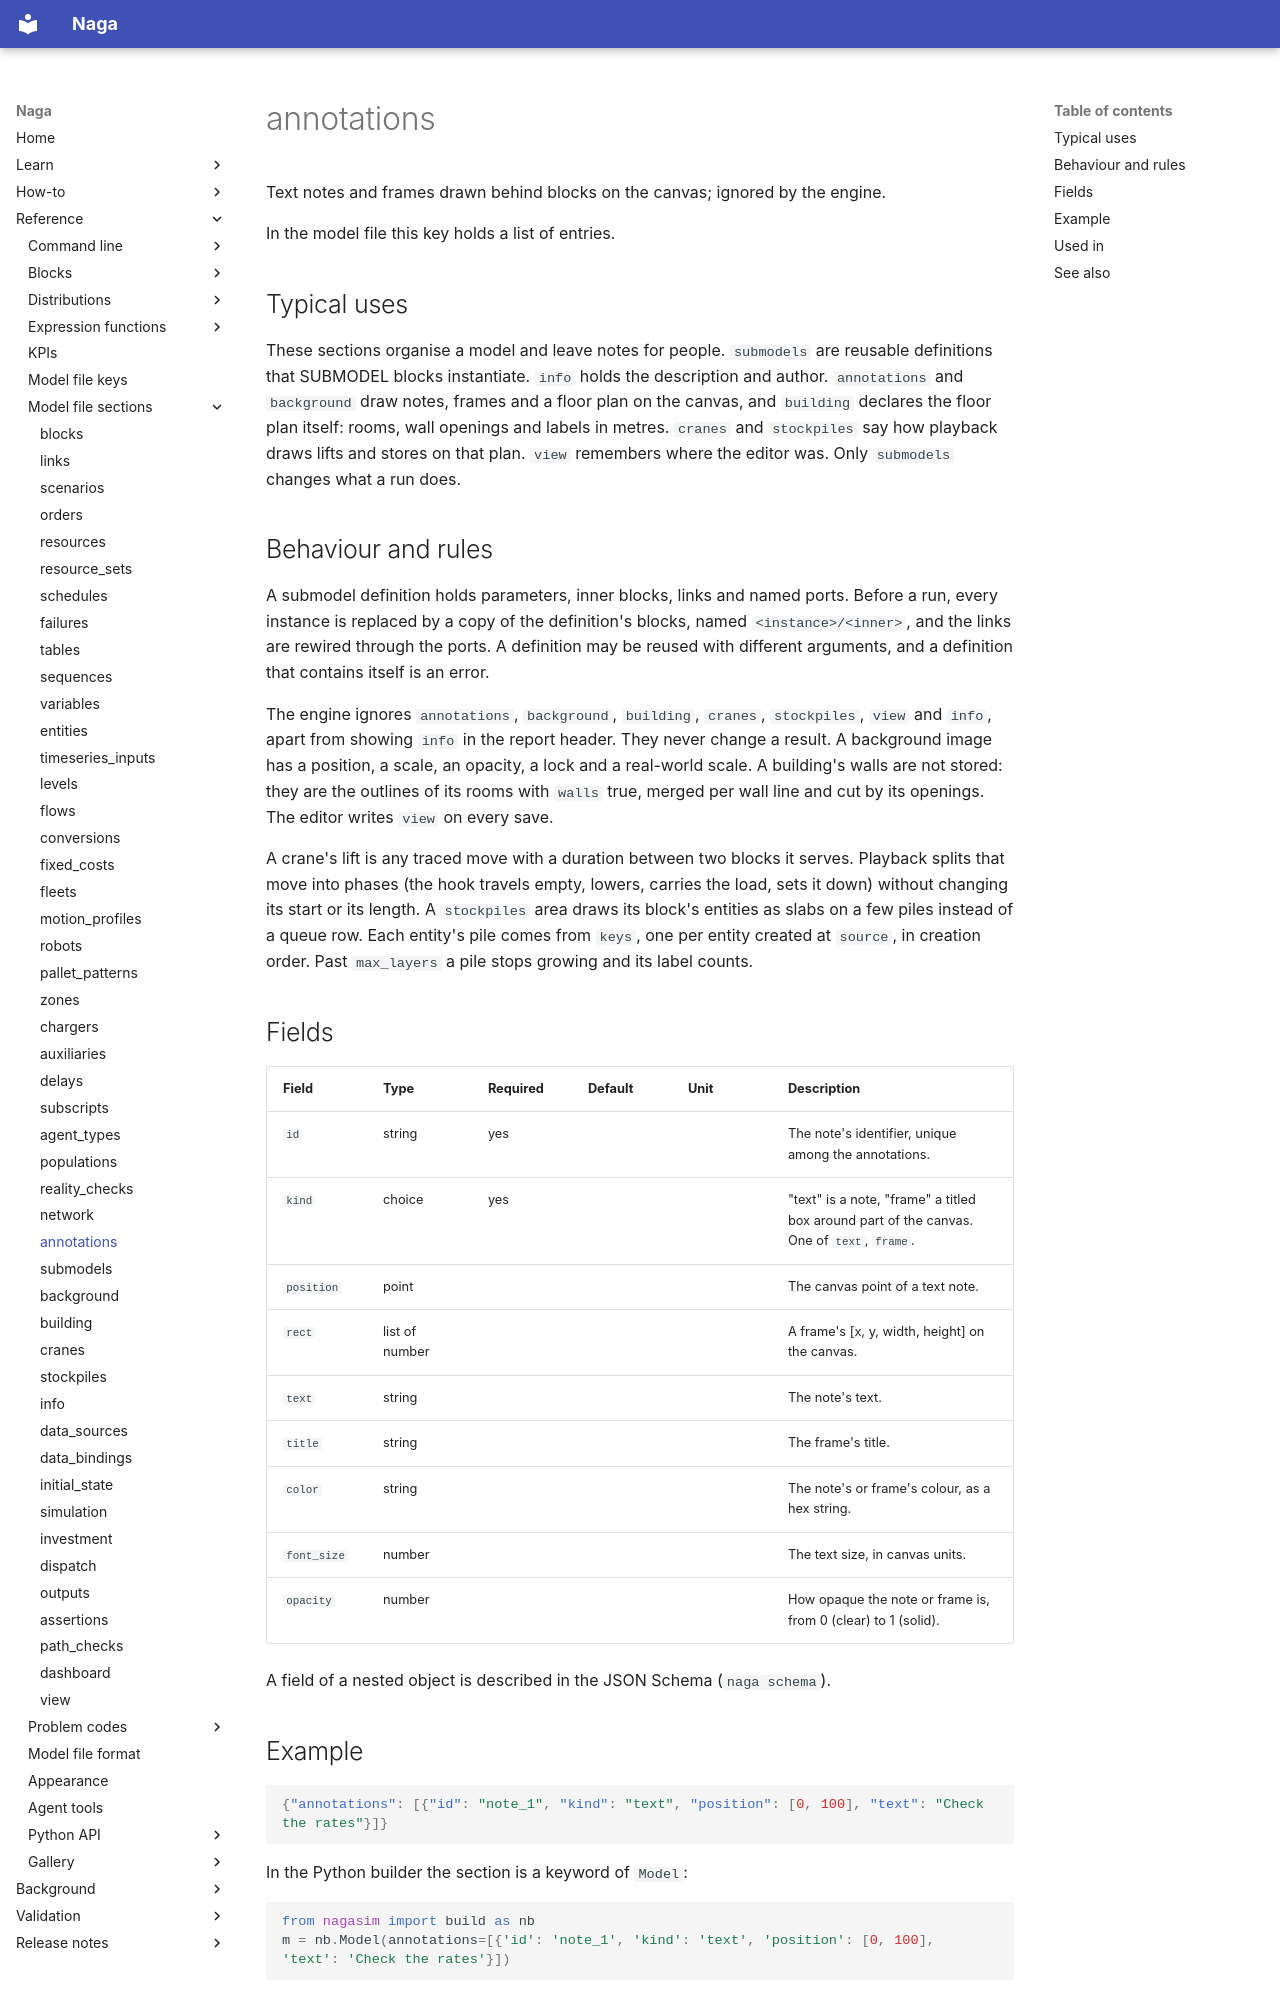

repository: TheMattHub/naga · page: reference/model-file/annotations.html · generator: mkdocs

<!-- GENERATED by tools/gen_engine_docs.py -- do not edit by hand. -->
<!-- Regenerate with: python tools/gen_engine_docs.py -->

# annotations

Text notes and frames drawn behind blocks on the canvas; ignored by the engine.

In the model file this key holds a list of entries.

## Typical uses

These sections organise a model and leave notes for people. `submodels` are reusable definitions that SUBMODEL blocks instantiate. `info` holds the description and author. `annotations` and `background` draw notes, frames and a floor plan on the canvas, and `building` declares the floor plan itself: rooms, wall openings and labels in metres. `cranes` and `stockpiles` say how playback draws lifts and stores on that plan. `view` remembers where the editor was. Only `submodels` changes what a run does.

## Behaviour and rules

A submodel definition holds parameters, inner blocks, links and named ports. Before a run, every instance is replaced by a copy of the definition's blocks, named `<instance>/<inner>`, and the links are rewired through the ports. A definition may be reused with different arguments, and a definition that contains itself is an error.

The engine ignores `annotations`, `background`, `building`, `cranes`, `stockpiles`, `view` and `info`, apart from showing `info` in the report header. They never change a result. A background image has a position, a scale, an opacity, a lock and a real-world scale. A building's walls are not stored: they are the outlines of its rooms with `walls` true, merged per wall line and cut by its openings. The editor writes `view` on every save.

A crane's lift is any traced move with a duration between two blocks it serves. Playback splits that move into phases (the hook travels empty, lowers, carries the load, sets it down) without changing its start or its length. A `stockpiles` area draws its block's entities as slabs on a few piles instead of a queue row. Each entity's pile comes from `keys`, one per entity created at `source`, in creation order. Past `max_layers` a pile stops growing and its label counts.

## Fields

| Field | Type | Required | Default | Unit | Description |
|---|---|---|---|---|---|
| `id` | string | yes |  |  | The note's identifier, unique among the annotations. |
| `kind` | choice | yes |  |  | "text" is a note, "frame" a titled box around part of the canvas. One of `text`, `frame`. |
| `position` | point |  |  |  | The canvas point of a text note. |
| `rect` | list of number |  |  |  | A frame's [x, y, width, height] on the canvas. |
| `text` | string |  |  |  | The note's text. |
| `title` | string |  |  |  | The frame's title. |
| `color` | string |  |  |  | The note's or frame's colour, as a hex string. |
| `font_size` | number |  |  |  | The text size, in canvas units. |
| `opacity` | number |  |  |  | How opaque the note or frame is, from 0 (clear) to 1 (solid). |

A field of a nested object is described in the JSON Schema (`naga schema`).
